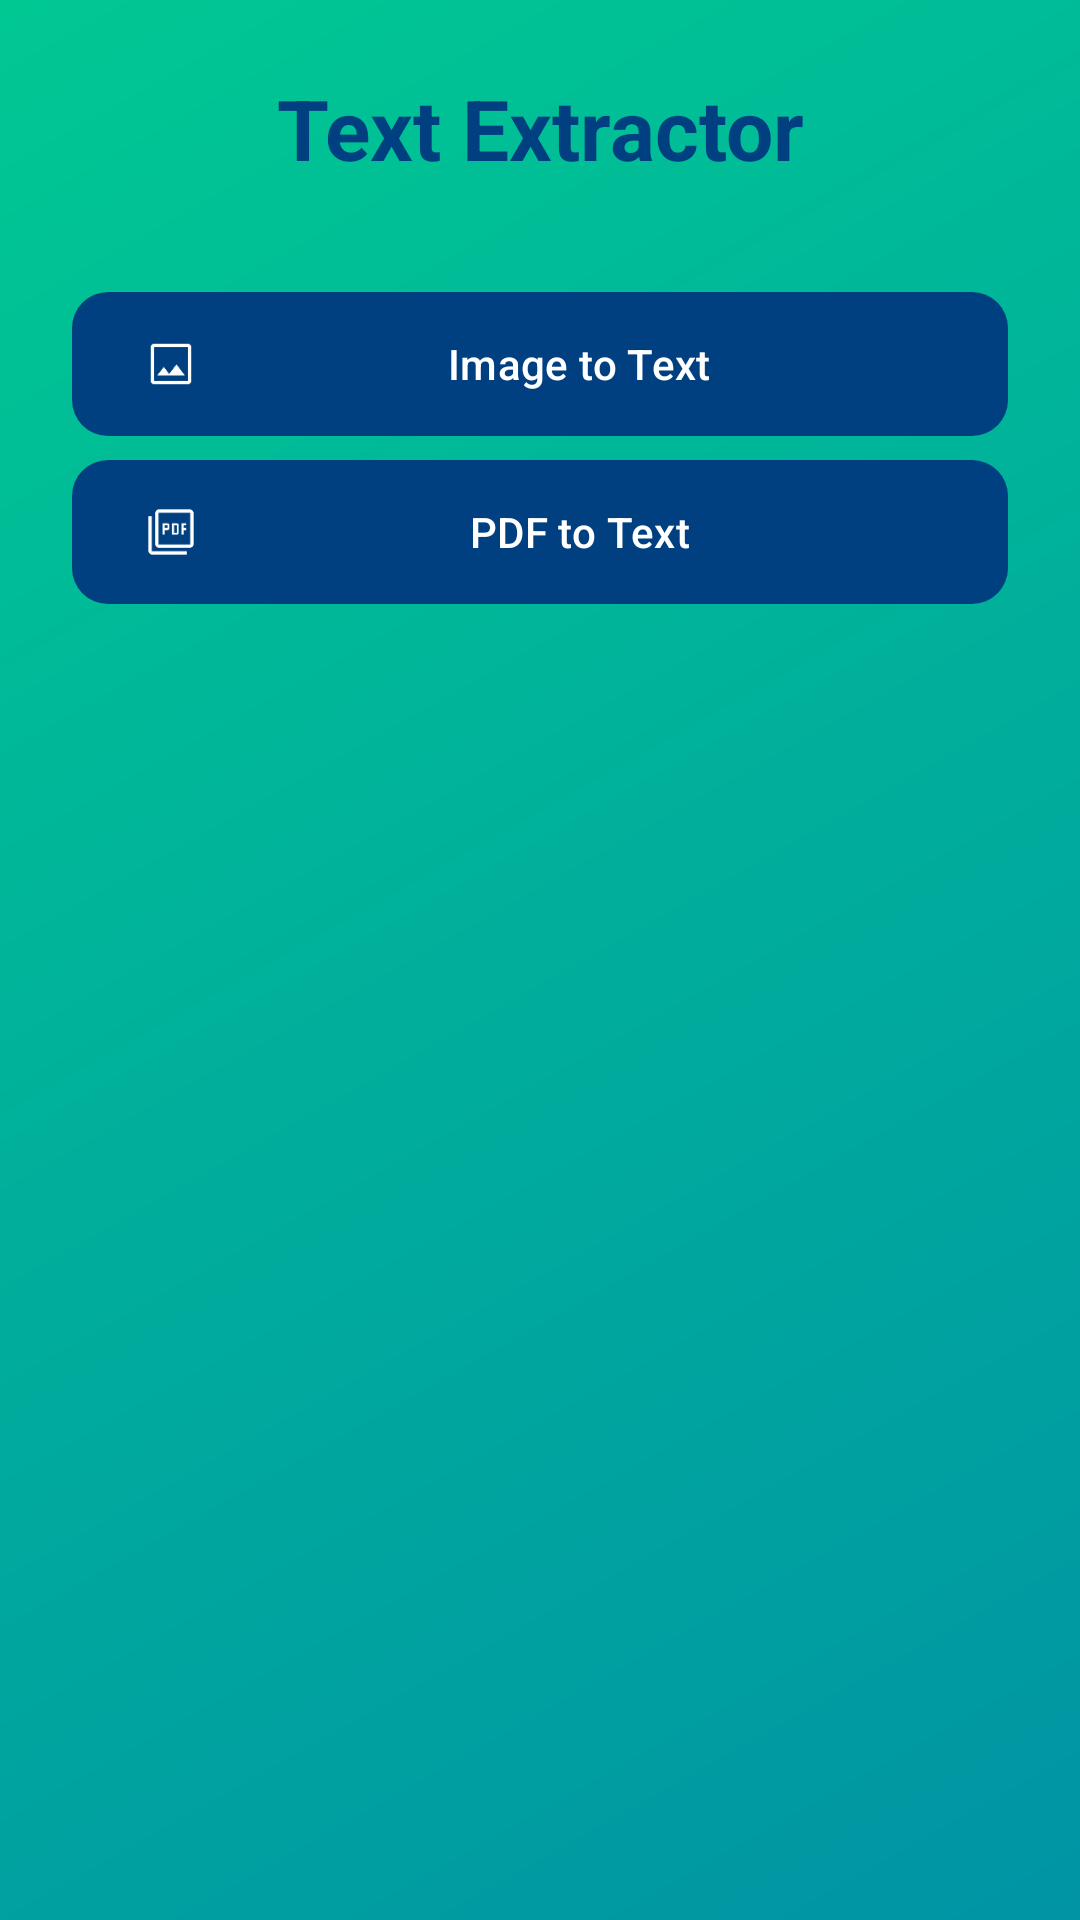

Here is an Android app screen rendered from its layout file. Give the layout XML and the strings, colors and styles it references.
<!-- AndroidManifest.xml: application theme Theme.MySmartTools -->
<!-- res/layout/activity_ocractivity.xml -->
<?xml version="1.0" encoding="utf-8"?>
<LinearLayout xmlns:android="http://schemas.android.com/apk/res/android"
    xmlns:app="http://schemas.android.com/apk/res-auto"
    android:layout_width="match_parent"
    android:layout_height="match_parent"
    android:orientation="vertical"
    android:background="@drawable/gradient_background"
    android:padding="24dp">

    
    <TextView
        android:layout_width="match_parent"
        android:layout_height="wrap_content"
        android:text="Text Extractor"
        android:textColor="@color/primaryDark"
        android:textSize="28sp"
        android:textStyle="bold"
        android:gravity="center"
        android:layout_marginBottom="32dp"/>



            <com.google.android.material.button.MaterialButton
                android:id="@+id/btnImageToText"
                android:layout_width="match_parent"
                android:layout_height="56dp"
                android:text="Image to Text"
                app:icon="@drawable/ic_gallery"
                app:iconTint="@color/white"
                app:backgroundTint="@color/primaryDark"
                app:cornerRadius="12dp"/>


            <com.google.android.material.button.MaterialButton
                android:id="@+id/btnPdfToText"
                android:layout_width="match_parent"
                android:layout_height="56dp"
                android:text="PDF to Text"
                app:icon="@drawable/ic_pdf"
                app:iconTint="@color/white"
                app:backgroundTint="@color/primaryDark"
                app:cornerRadius="12dp"/>


</LinearLayout>
<!-- resources referenced by this layout -->
<resources>
  <color name="primaryDark">#004080</color>
  <color name="white">#FFFFFFFF</color>
  <!-- drawable gradient_background (drawable) -->
  <?xml version="1.0" encoding="utf-8"?>
  <shape xmlns:android="http://schemas.android.com/apk/res/android">
      <gradient
          android:startColor="#0094A4"
          android:endColor="#00C893"
          android:angle="135"/>
  </shape>
  <!-- drawable ic_gallery: png bitmap (drawable, 754 bytes) -->
  <!-- drawable ic_pdf: png bitmap (drawable, 810 bytes) -->
  <style name="Theme.MySmartTools" parent="Base.Theme.MySmartTools" />
  <style name="Base.Theme.MySmartTools" parent="Theme.Material3.DayNight.NoActionBar">
          
          
      </style>
</resources>
